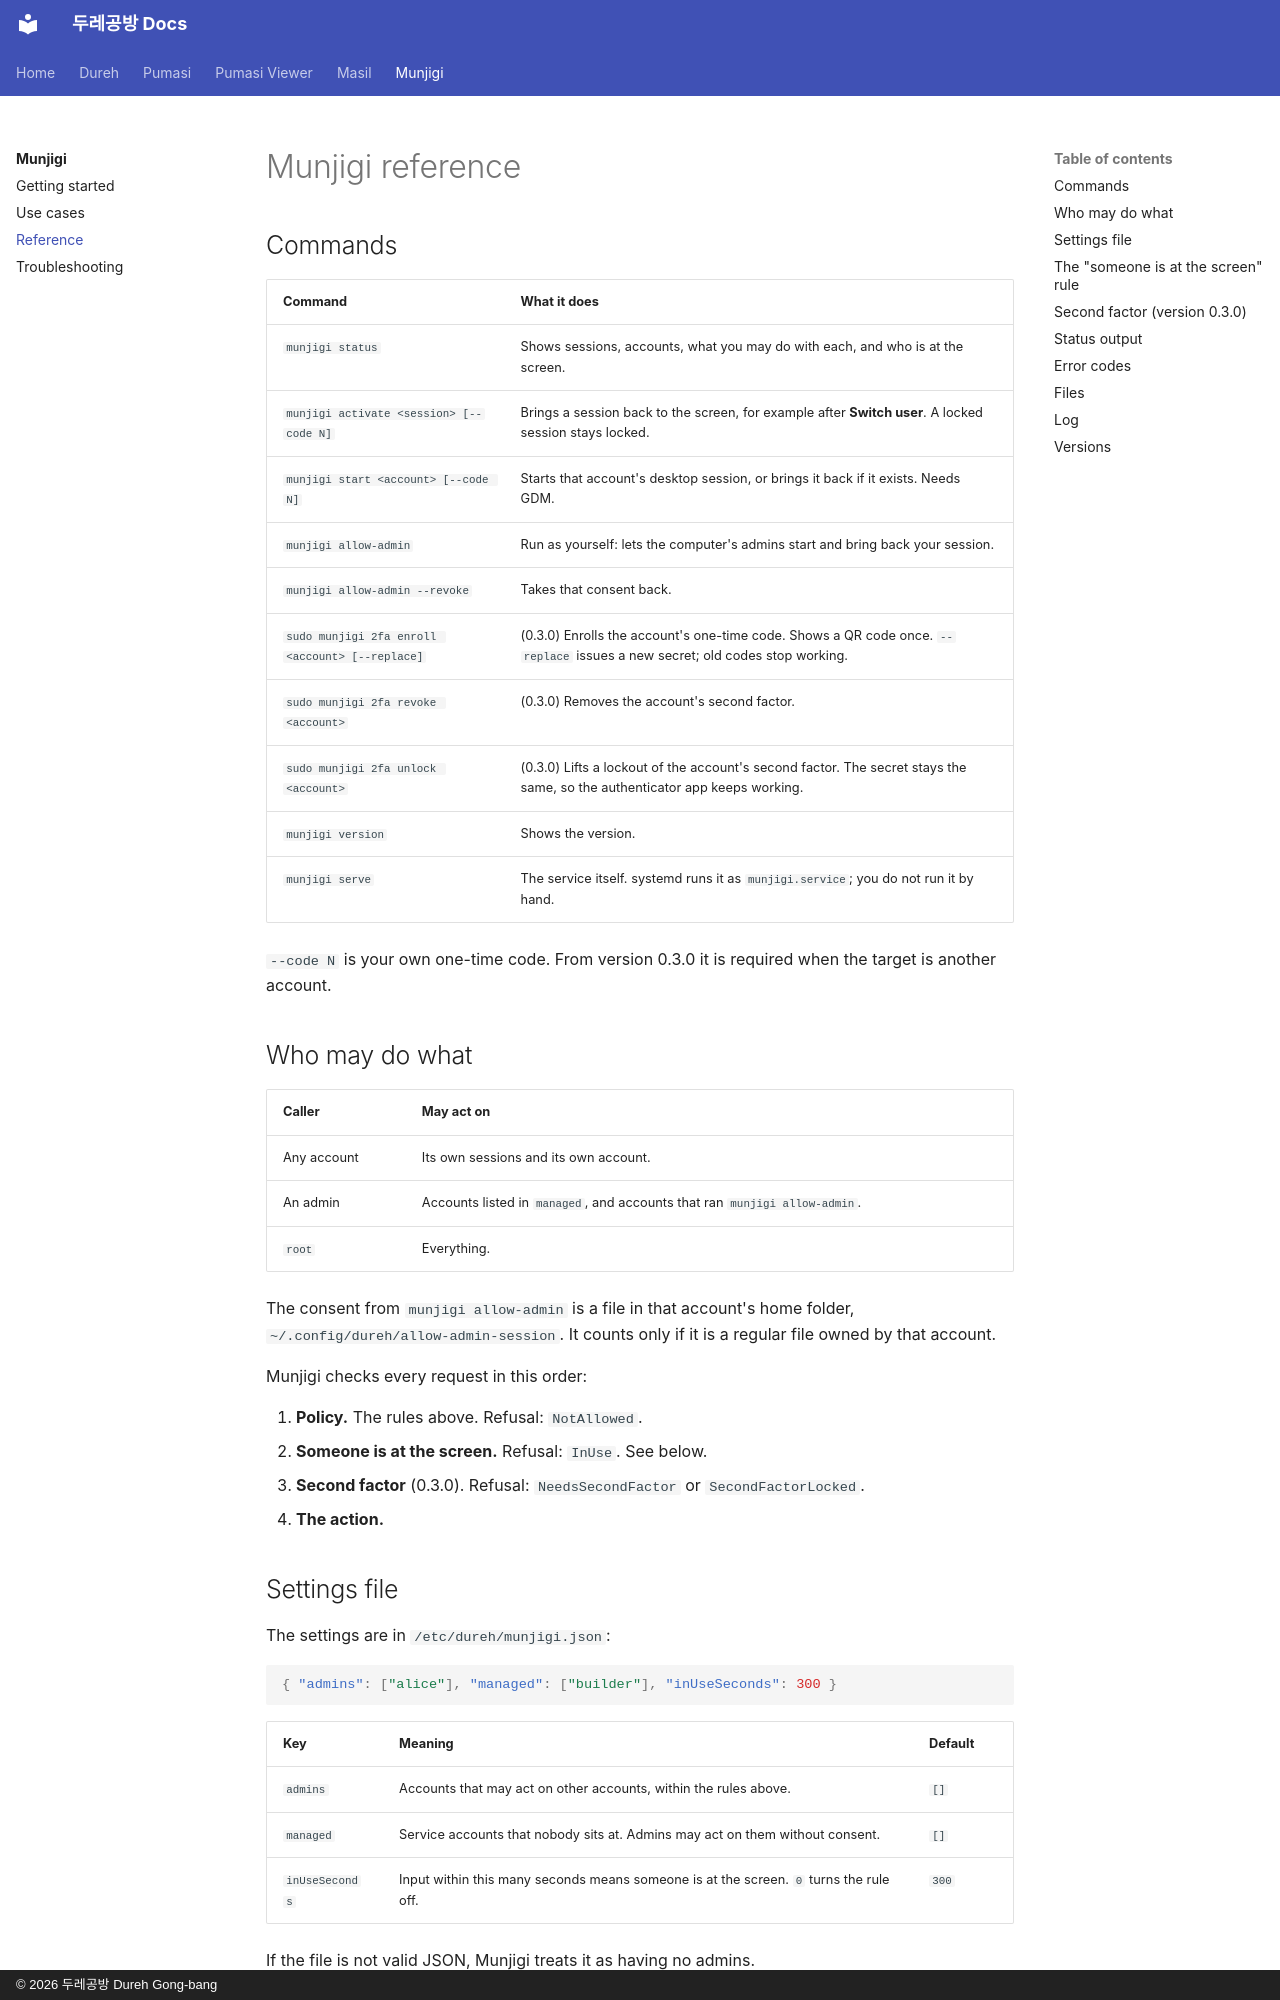

repository: dureh-gb/dureh-gb.github.io · page: munjigi/reference/index.html · generator: mkdocs · copyright: © 2026 두레공방 Dureh Gong-bang

---
title: Reference
---

# Munjigi reference

## Commands

| Command | What it does |
|---|---|
| `munjigi status` | Shows sessions, accounts, what you may do with each, and who is at the screen. |
| `munjigi activate <session> [--code N]` | Brings a session back to the screen, for example after **Switch user**. A locked session stays locked. |
| `munjigi start <account> [--code N]` | Starts that account's desktop session, or brings it back if it exists. Needs GDM. |
| `munjigi allow-admin` | Run as yourself: lets the computer's admins start and bring back your session. |
| `munjigi allow-admin --revoke` | Takes that consent back. |
| `sudo munjigi 2fa enroll <account> [--replace]` | (0.3.0) Enrolls the account's one-time code. Shows a QR code once. `--replace` issues a new secret; old codes stop working. |
| `sudo munjigi 2fa revoke <account>` | (0.3.0) Removes the account's second factor. |
| `sudo munjigi 2fa unlock <account>` | (0.3.0) Lifts a lockout of the account's second factor. The secret stays the same, so the authenticator app keeps working. |
| `munjigi version` | Shows the version. |
| `munjigi serve` | The service itself. systemd runs it as `munjigi.service`; you do not run it by hand. |

`--code N` is your own one-time code. From version 0.3.0 it is required when the target is another account.

## Who may do what

| Caller | May act on |
|---|---|
| Any account | Its own sessions and its own account. |
| An admin | Accounts listed in `managed`, and accounts that ran `munjigi allow-admin`. |
| `root` | Everything. |

The consent from `munjigi allow-admin` is a file in that account's home folder, `~/.config/dureh/allow-admin-session`. It counts only if it is a regular file owned by that account.

Munjigi checks every request in this order:

1. **Policy.** The rules above. Refusal: `NotAllowed`.
2. **Someone is at the screen.** Refusal: `InUse`. See below.
3. **Second factor** (0.3.0). Refusal: `NeedsSecondFactor` or `SecondFactorLocked`.
4. **The action.**

## Settings file

The settings are in `/etc/dureh/munjigi.json`:

```json
{ "admins": ["alice"], "managed": ["builder"], "inUseSeconds": 300 }
```

| Key | Meaning | Default |
|---|---|---|
| `admins` | Accounts that may act on other accounts, within the rules above. | `[]` |
| `managed` | Service accounts that nobody sits at. Admins may act on them without consent. | `[]` |
| `inUseSeconds` | Input within this many seconds means someone is at the screen. `0` turns the rule off. | `300` |

If the file is not valid JSON, Munjigi treats it as having no admins.

Safe settings:

- Keep `admins` short.
- Put only real service accounts in `managed`. People should give consent with `munjigi allow-admin` instead.
- Keep `inUseSeconds` above `0` unless nobody ever sits at the computer.
